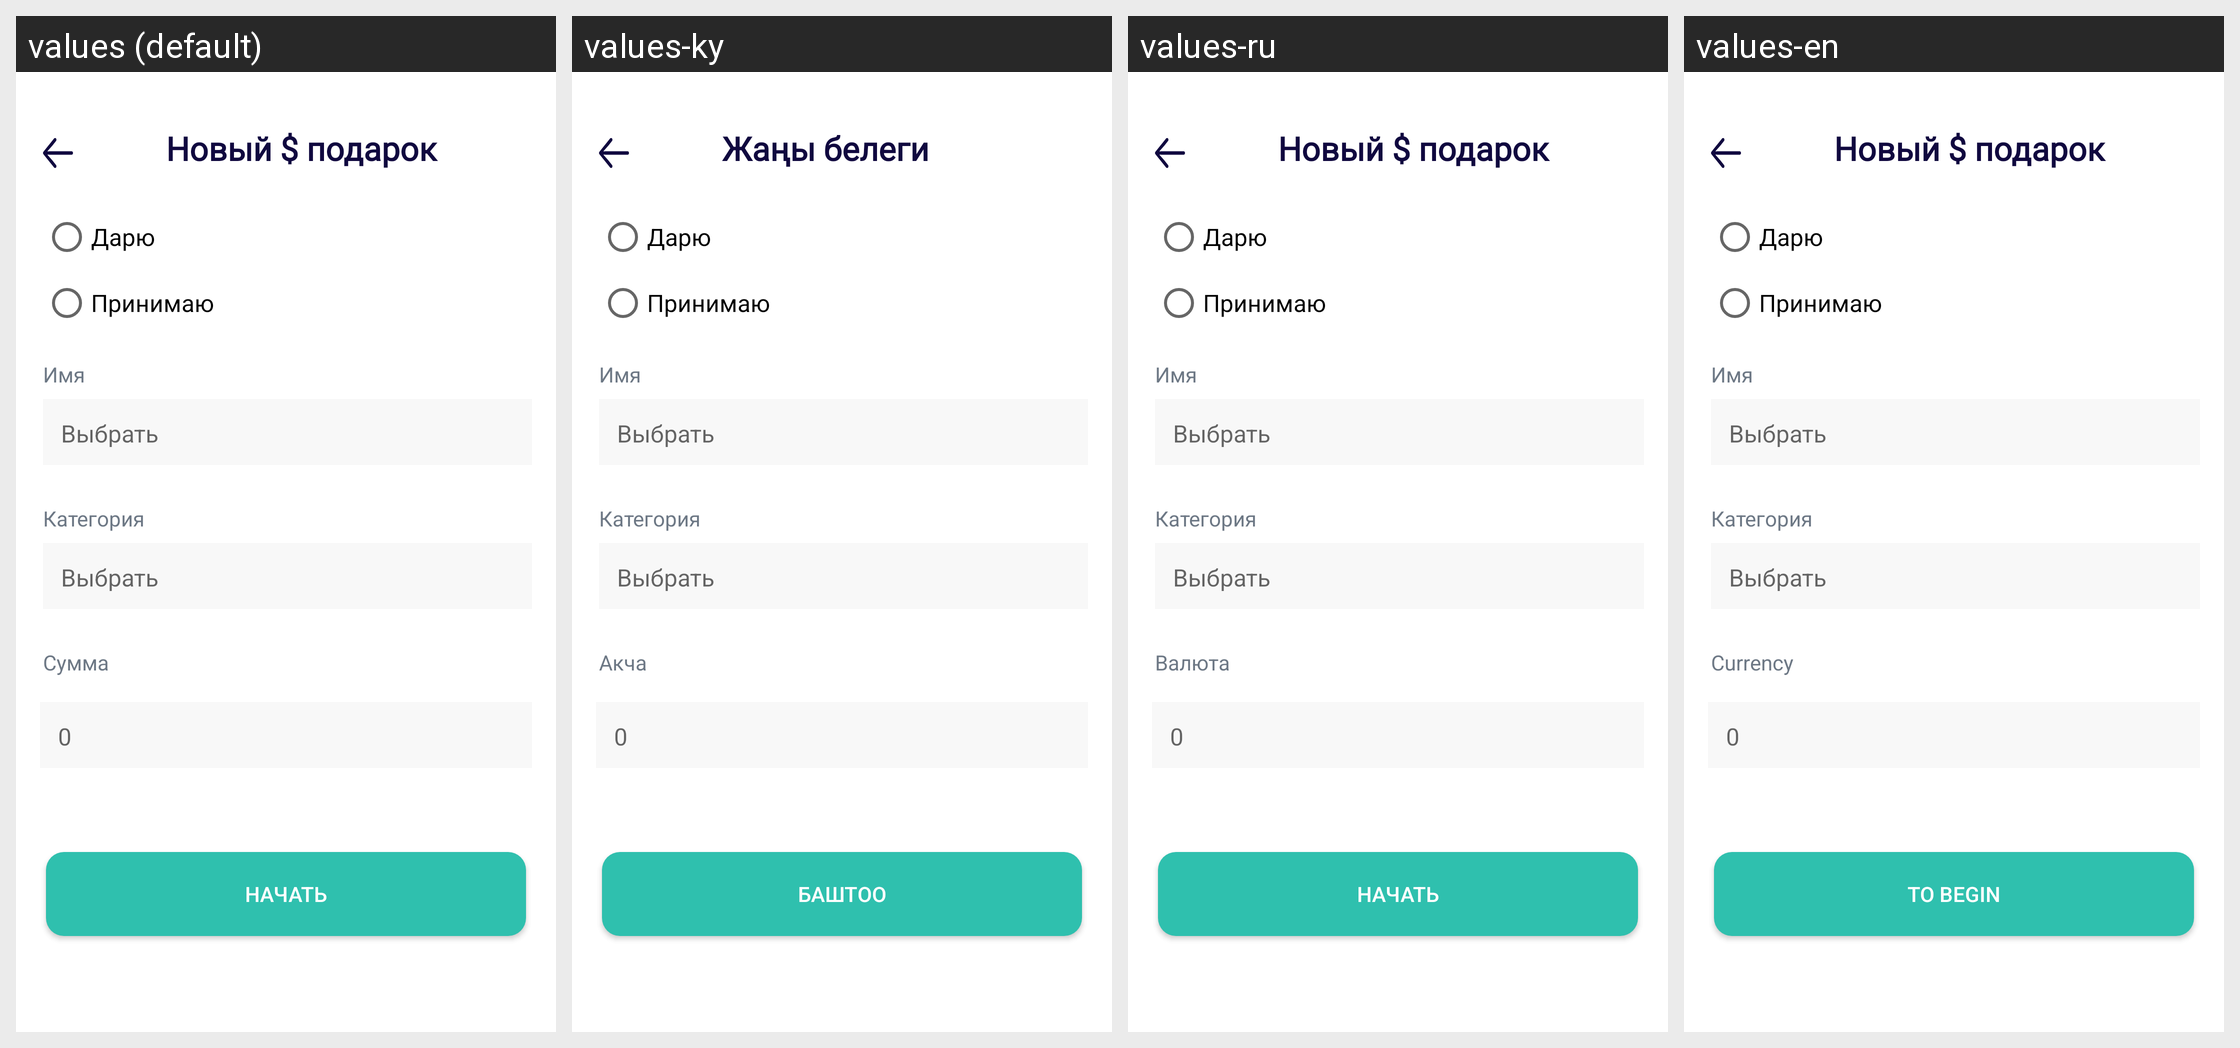

Strings drawn on this Android screen and how each of the app's shown locales translates them:
Android screen res/layout/activity_contacts.xml rendered under 4 locales, left to right: values (default), values-ky, values-ru, values-en. Device: Nexus 5 (rendered at 1080×1920; each locale shown at half size, 540×960, under a caption strip naming it); theme AppTheme.
Strings drawn on this screen, with the default value and each locale's value (text and hints the layout hard-codes, and strings that could not be matched under every locale, appear in the picture but are not listed):

new_present
  values: Новый $ подарок
  values-ky: Жаңы белеги
  values-ru: Новый $ подарок
  values-en: Новый $ подарок

category
  values: Категория
  values-ky: Категория
  values-ru: Категория
  values-en: Категория

next_button
  values: Начать
  values-ky: Баштоо
  values-ru: Начать
  values-en: To begin
